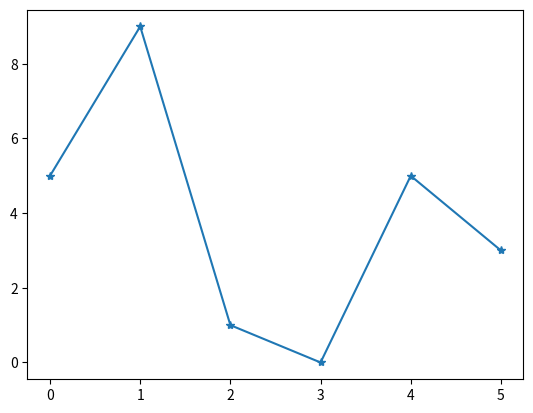

The script that saved this image:
# Importing Modules
import matplotlib.pyplot as plt
import numpy as np

y_dir = np.array([5, 9, 1, 0 ,5,3])


plt.plot(y_dir, marker ='*')
plt.show()

